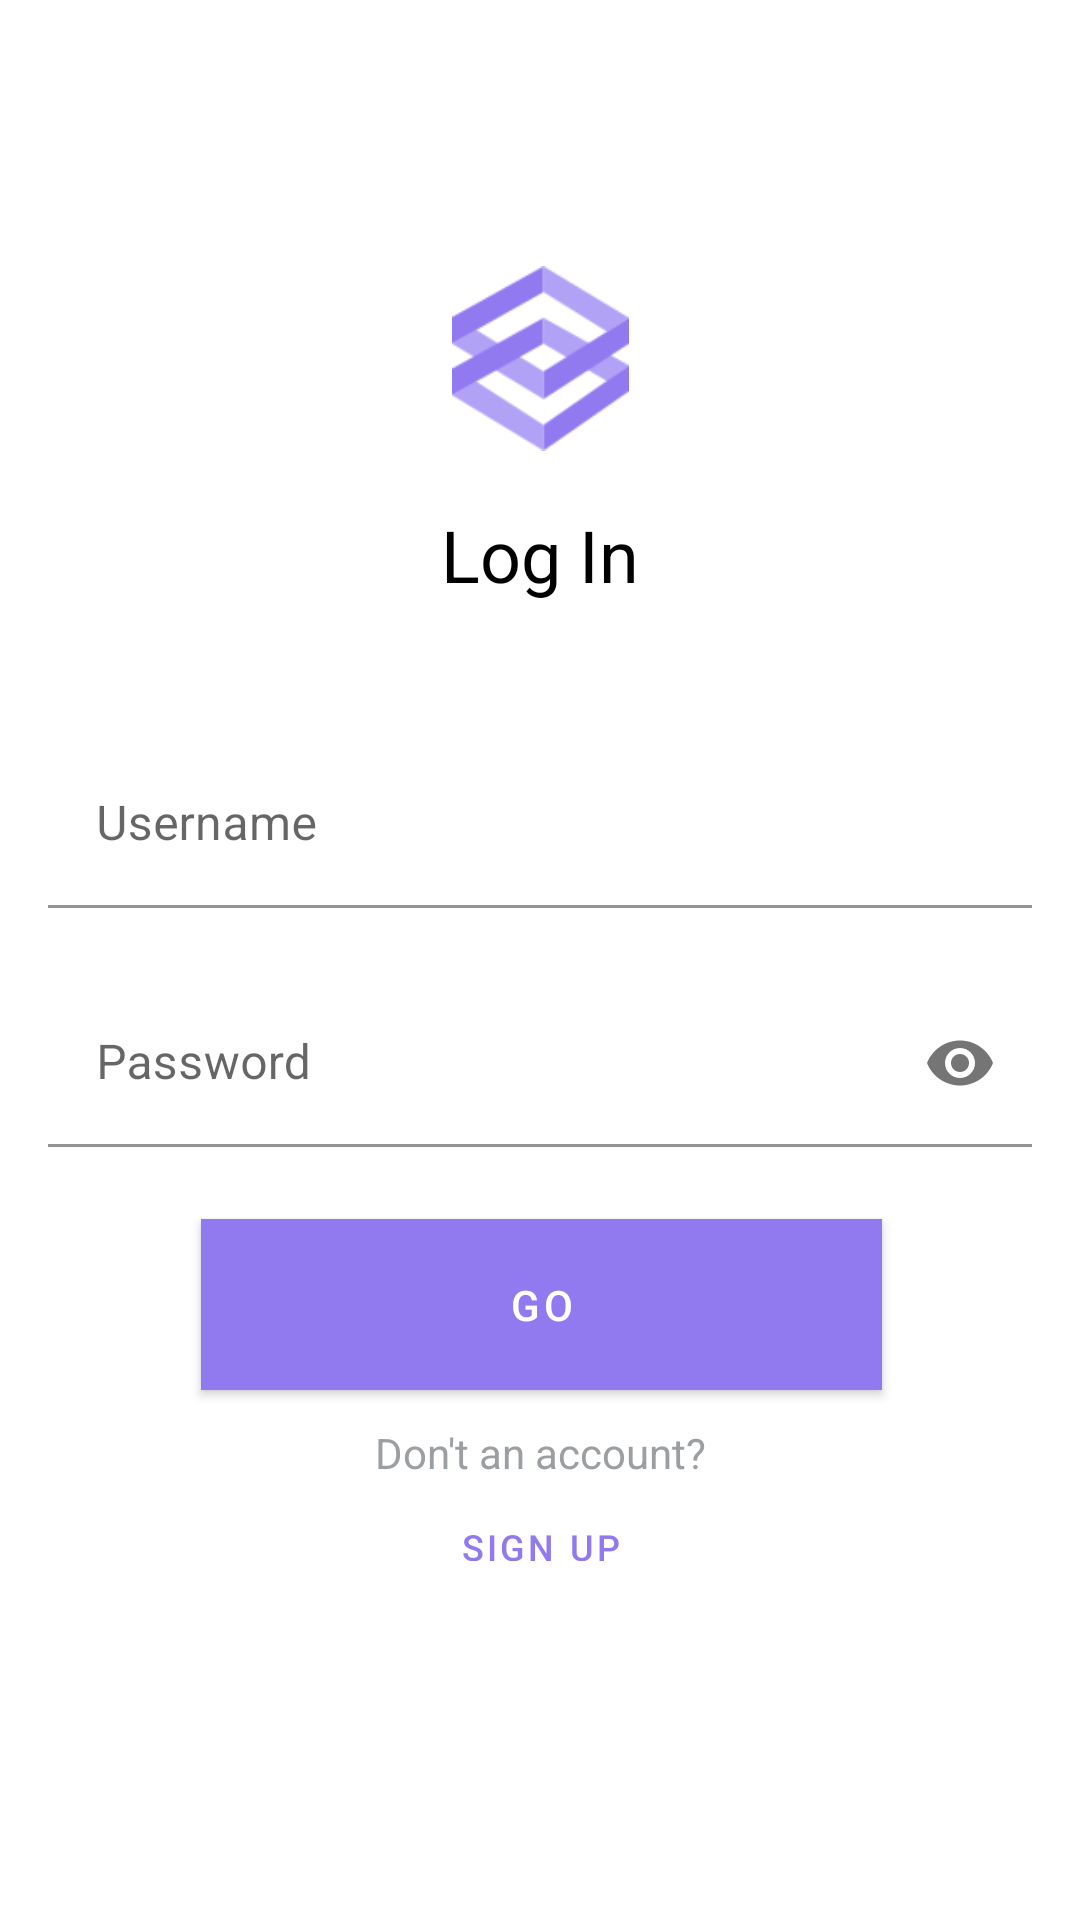

Here is an Android app screen rendered from its layout file. Give the layout XML and the strings, colors and styles it references.
<!-- AndroidManifest.xml: activity theme AppTheme.Material -->
<!-- res/layout/activity_login.xml -->
<?xml version="1.0" encoding="utf-8"?>
<androidx.constraintlayout.widget.ConstraintLayout xmlns:android="http://schemas.android.com/apk/res/android"
    xmlns:app="http://schemas.android.com/apk/res-auto"
    xmlns:tools="http://schemas.android.com/tools"
    android:layout_width="match_parent"
    android:layout_height="match_parent"
    tools:context=".LoginActivity"
    tools:layout_editor_absoluteY="25dp">

    <ImageView
        android:id="@+id/imageView2"
        android:layout_width="59dp"
        android:layout_height="71dp"
        android:layout_marginStart="8dp"
        android:layout_marginLeft="8dp"
        android:layout_marginTop="84dp"
        android:layout_marginEnd="8dp"
        android:layout_marginRight="8dp"
        android:contentDescription="@string/logo"
        app:layout_constraintEnd_toEndOf="parent"
        app:layout_constraintStart_toStartOf="parent"
        app:layout_constraintTop_toTopOf="parent"
        app:srcCompat="@drawable/lucid_logo" />

    <TextView
        android:id="@+id/reg_info"
        android:layout_width="204dp"
        android:layout_height="44dp"
        android:layout_marginStart="8dp"
        android:layout_marginLeft="8dp"
        android:layout_marginTop="8dp"
        android:layout_marginEnd="8dp"
        android:layout_marginRight="8dp"
        android:layout_marginBottom="24dp"
        android:gravity="center"
        android:text="@string/login"
        android:textColor="#000000"
        android:textSize="24sp"
        app:layout_constraintBottom_toTopOf="@+id/nUserLogL"
        app:layout_constraintEnd_toEndOf="parent"
        app:layout_constraintStart_toStartOf="parent"
        app:layout_constraintTop_toBottomOf="@+id/imageView2" />

    <com.google.android.material.textfield.TextInputLayout
        android:id="@+id/nUserLogL"
        android:layout_width="match_parent"
        android:layout_height="wrap_content"
        android:layout_marginStart="16dp"
        android:layout_marginLeft="16dp"
        android:layout_marginTop="40dp"
        android:layout_marginEnd="16dp"
        android:layout_marginRight="16dp"
        android:hint="@string/username"
        app:boxBackgroundColor="@android:color/transparent"
        app:layout_constraintEnd_toEndOf="parent"
        app:layout_constraintHorizontal_bias="0.0"
        app:layout_constraintStart_toStartOf="parent"
        app:layout_constraintTop_toBottomOf="@+id/reg_info">

        <com.google.android.material.textfield.TextInputEditText
            android:id="@+id/nUserLogE"
            android:layout_width="match_parent"
            android:layout_height="wrap_content"
            android:inputType="text" />

    </com.google.android.material.textfield.TextInputLayout>

    <com.google.android.material.textfield.TextInputLayout
        android:id="@+id/nPasswdLogL"
        android:layout_width="match_parent"
        android:layout_height="wrap_content"
        android:layout_marginStart="16dp"
        android:layout_marginLeft="16dp"
        android:layout_marginTop="24dp"
        android:layout_marginEnd="16dp"
        android:layout_marginRight="16dp"
        android:hint="@string/password"
        app:boxBackgroundColor="@android:color/transparent"
        app:endIconMode="password_toggle"
        app:layout_constraintEnd_toEndOf="parent"
        app:layout_constraintHorizontal_bias="0.0"
        app:layout_constraintStart_toStartOf="parent"
        app:layout_constraintTop_toBottomOf="@+id/nUserLogL">

        <com.google.android.material.textfield.TextInputEditText
            android:id="@+id/nPasswdLogE"
            android:layout_width="match_parent"
            android:layout_height="wrap_content"
            android:inputType="textPassword" />

    </com.google.android.material.textfield.TextInputLayout>

    <com.google.android.material.button.MaterialButton
        android:id="@+id/login_btn"
        android:layout_width="227dp"
        android:layout_height="57dp"
        android:layout_marginStart="8dp"
        android:layout_marginLeft="8dp"
        android:layout_marginTop="24dp"
        android:layout_marginEnd="8dp"
        android:layout_marginRight="8dp"
        android:background="#9179EF"
        android:text="@string/signin"
        app:cornerRadius="20dp"
        app:layout_constraintEnd_toEndOf="parent"
        app:layout_constraintHorizontal_bias="0.503"
        app:layout_constraintStart_toStartOf="parent"
        app:layout_constraintTop_toBottomOf="@+id/nPasswdLogL"
        app:rippleColor="#ffffff" />


    <TextView
        android:id="@+id/login_info"
        android:layout_width="wrap_content"
        android:layout_height="26dp"
        android:layout_marginStart="8dp"
        android:layout_marginLeft="8dp"
        android:layout_marginTop="8dp"
        android:layout_marginEnd="8dp"
        android:layout_marginRight="8dp"
        android:gravity="center"
        android:text="@string/signup_info"
        android:textColor="#9C9FA2"
        app:layout_constraintEnd_toEndOf="parent"
        app:layout_constraintStart_toStartOf="parent"
        app:layout_constraintTop_toBottomOf="@+id/login_btn" />


    <com.google.android.material.button.MaterialButton
        android:id="@+id/signup_btn"
        style="@style/Widget.MaterialComponents.Button.TextButton"
        android:layout_width="wrap_content"
        android:layout_height="33dp"
        android:layout_marginStart="8dp"
        android:layout_marginLeft="8dp"
        android:layout_marginEnd="8dp"
        android:layout_marginRight="8dp"
        android:layout_marginBottom="8dp"
        android:clickable="true"
        android:focusable="true"
        android:gravity="center"
        android:text="@string/signup"
        android:textColor="#9179EF"
        android:textSize="12sp"
        app:layout_constraintBottom_toBottomOf="parent"
        app:layout_constraintEnd_toEndOf="parent"
        app:layout_constraintStart_toStartOf="parent"
        app:layout_constraintTop_toBottomOf="@+id/login_info"
        app:layout_constraintVertical_bias="0.0"
        app:layout_goneMarginEnd="50dp" />

</androidx.constraintlayout.widget.ConstraintLayout>
<!-- resources referenced by this layout -->
<resources>
  <!-- drawable lucid_logo: png bitmap (drawable, 4857 bytes) -->
  <string name="login">Log In</string>
  <string name="logo">logo</string>
  <string name="password">Password</string>
  <string name="signin">Go</string>
  <string name="signup">Sign Up</string>
  <string name="signup_info">Don\'t an account?</string>
  <string name="username">Username</string>
  <style name="AppTheme.Material" parent="Theme.MaterialComponents.Light.NoActionBar">
          
          <item name="colorPrimary">@color/colorPrimary</item>
          <item name="colorPrimaryDark">@color/colorPrimaryDark</item>
          <item name="colorAccent">@color/colorAccent</item>
      </style>
  <color name="colorPrimary">#9179EF</color>
  <color name="colorPrimaryDark">#431be4</color>
  <color name="colorAccent">#6948ea</color>
</resources>
